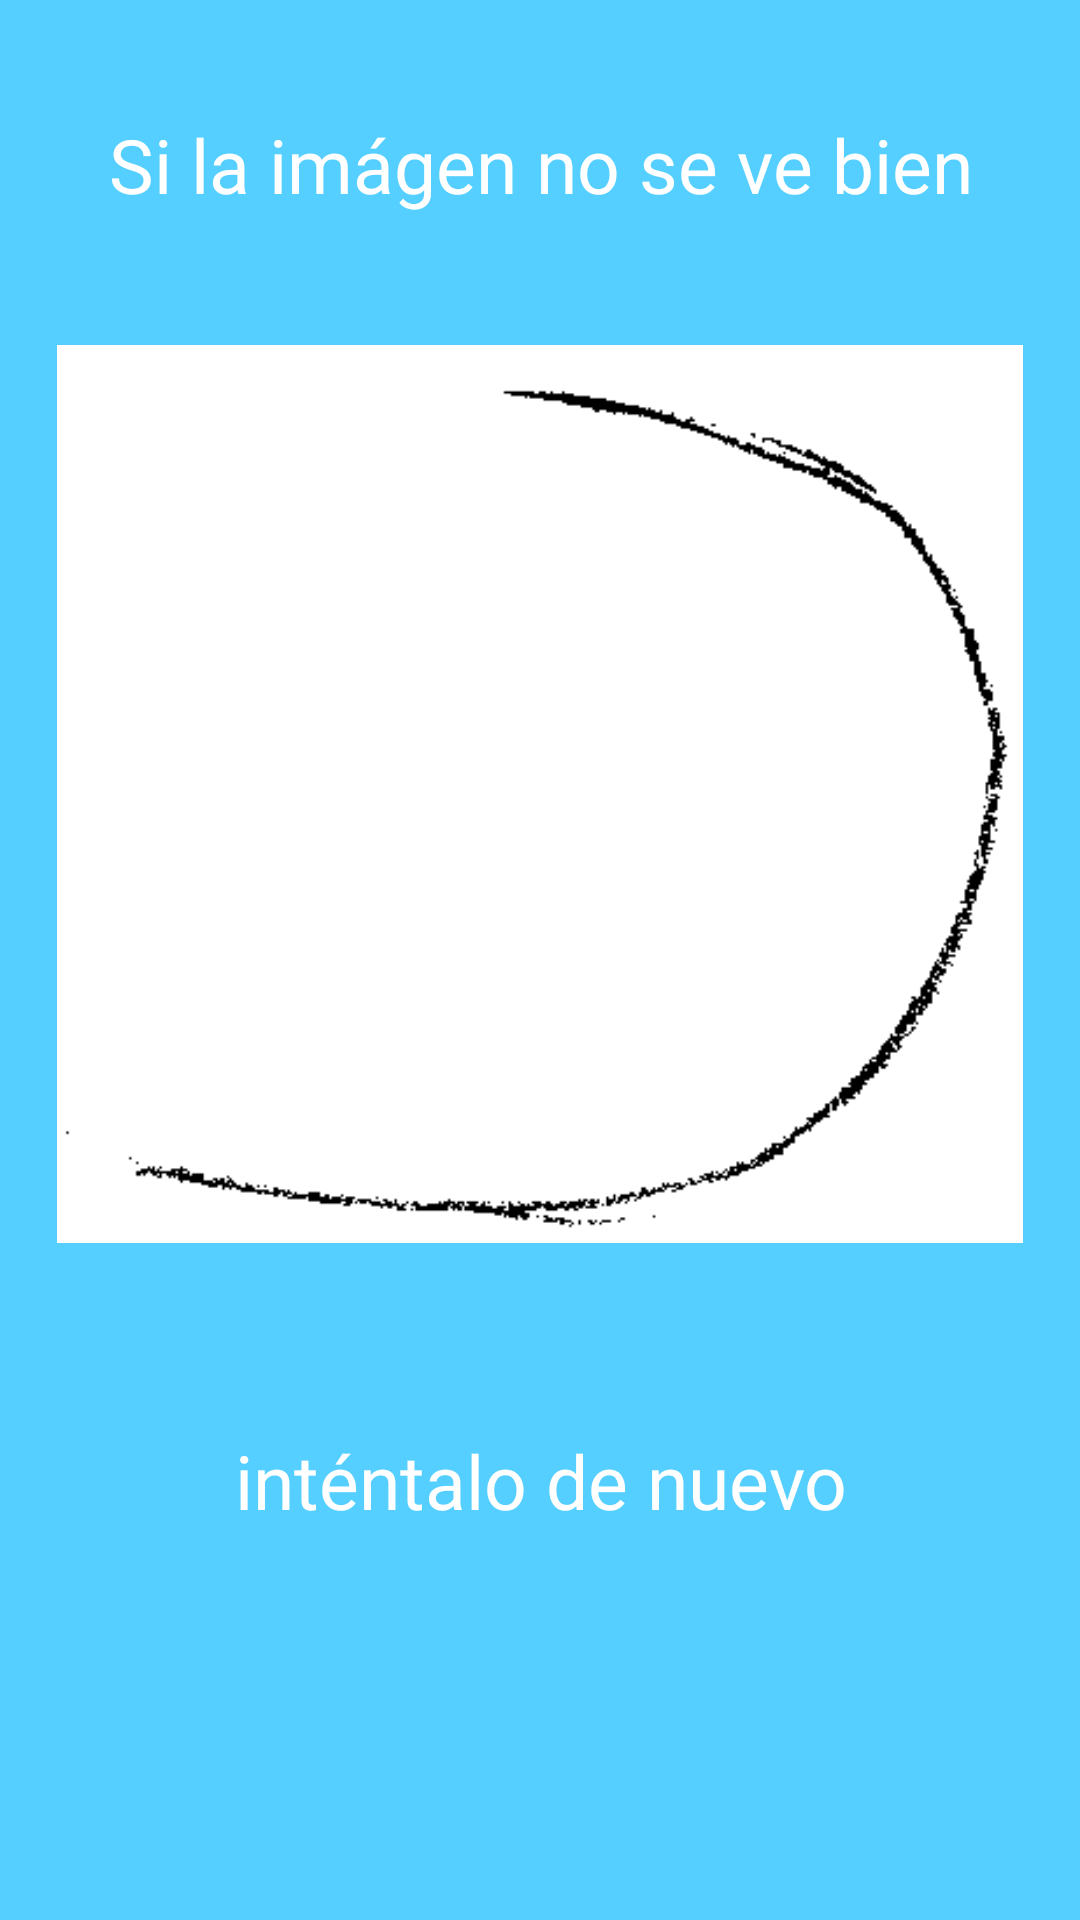

Android layout source for this screen:
<!-- AndroidManifest.xml: application theme Theme.Viso -->
<!-- res/layout/fragment_instruccion4.xml -->
<?xml version="1.0" encoding="utf-8"?>
<LinearLayout xmlns:android="http://schemas.android.com/apk/res/android"
    xmlns:tools="http://schemas.android.com/tools"
    android:layout_width="match_parent"
    android:layout_height="match_parent"
    android:orientation="vertical"
    android:paddingTop="@dimen/text_03"
    android:background="@color/primary01"
    tools:context=".ui.actividad.instruccion.InstruccionFragment4">
    <LinearLayout
        android:layout_width="match_parent"
        android:layout_height="wrap_content"
        android:paddingTop="@dimen/text_03"
        android:paddingRight="@dimen/text_02"
        android:paddingLeft="@dimen/text_02"
        android:gravity="center">
        <TextView
            android:id="@+id/instruccion_text"
            android:layout_width="match_parent"
            android:layout_height="wrap_content"
            android:fontFamily="@font/autour_one"
            android:gravity="center"
            android:text="@string/instruccion4"
            android:textColor="@color/white"
            android:textSize="@dimen/text_04" />
    </LinearLayout>
    <LinearLayout
        android:layout_width="match_parent"
        android:layout_height="wrap_content">
        <ImageView
            android:layout_width="wrap_content"
            android:layout_height="wrap_content"
            android:paddingLeft="@dimen/text_03"
            android:paddingRight="@dimen/text_03"
            android:src="@drawable/img_bad">
        </ImageView>

    </LinearLayout>
    <LinearLayout
        android:layout_width="match_parent"
        android:layout_height="wrap_content"
        android:paddingTop="@dimen/text_03"
        android:paddingRight="@dimen/text_02"
        android:paddingLeft="@dimen/text_02"
        android:gravity="center">
        <TextView
            android:id="@+id/instruccion_text2"
            android:layout_width="match_parent"
            android:layout_height="wrap_content"
            android:fontFamily="@font/autour_one"
            android:gravity="center"
            android:text="@string/instruccion4_2"
            android:textColor="@color/white"
            android:textSize="@dimen/text_04" />
    </LinearLayout>
</LinearLayout>
<!-- resources referenced by this layout -->
<resources>
  <color name="primary01">#55cfff</color>
  <color name="white">#FFFFFFFF</color>
  <dimen name="text_02">15dp</dimen>
  <dimen name="text_03">19dp</dimen>
  <dimen name="text_04">25dp</dimen>
  <!-- drawable img_bad: png bitmap (drawable, 3946 bytes) -->
  <string name="instruccion4">Si la imágen no se ve bien</string>
  <string name="instruccion4_2">inténtalo de nuevo</string>
  <style name="Theme.Viso" parent="Theme.MaterialComponents.DayNight.DarkActionBar">
          
          <item name="colorPrimary">@color/primary02</item>
          <item name="colorPrimaryVariant">@color/primary01</item>
          <item name="colorOnPrimary">@color/white</item>
          
          <item name="colorSecondary">@color/teal_200</item>
          <item name="colorSecondaryVariant">@color/teal_700</item>
          <item name="colorOnSecondary">@color/black</item>
          
          <item name="android:statusBarColor" tools:targetApi="l">?attr/colorPrimaryVariant</item>
          
      </style>
  <color name="primary02">#01b0f1</color>
  <color name="teal_200">#FF03DAC5</color>
  <color name="teal_700">#FF018786</color>
  <color name="black">#FF000000</color>
</resources>
